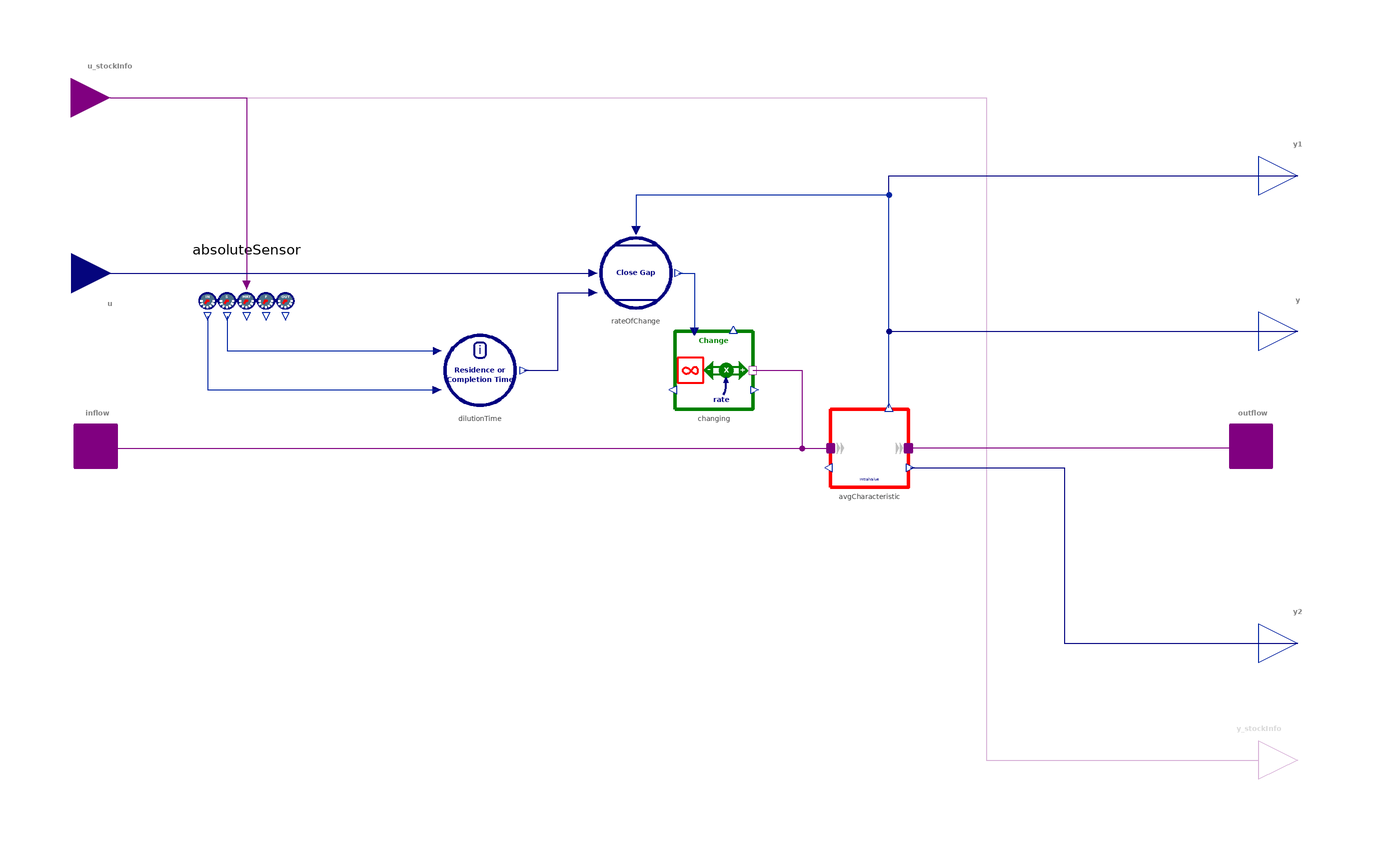

The component connection diagram of the Modelica model below, drawn from its own Placement and Line annotations.

model HinesCoflow "Accounting for changes in average quality of a stock as new entries with different characteristic flow in"
  import BusinessSimulation.Types.InitializationOptions;
  import BusinessSimulation.Units.*;
  import BusinessSimulation.Constants.{small,zero,inf,INF};
  extends Interfaces.Basics.GenericStock(hasStockInfoOutput = false, y.start = initialValue);
  extends Icons.Stock;
  extends Icons.FlowIndicators;
  Interfaces.Connectors.StockInfoInput u_stockInfo "Stock information input port" annotation(Placement(visible = true, transformation(origin = {-145, 90}, extent = {{-10, -10}, {10, 10}}, rotation = -360), iconTransformation(origin = {0, 100}, extent = {{-10, -10}, {10, 10}}, rotation = -90)));
  Interfaces.Connectors.RealInput u "Characteristic of new elements flowing into the stock of fundamental quality" annotation(Placement(visible = true, transformation(origin = {-145, 45}, extent = {{10, -10}, {-10, 10}}, rotation = -540), iconTransformation(origin = {-50, 100}, extent = {{-10, 10}, {10, -10}}, rotation = -90)));
  parameter OutputType initialValue = 0 "Initial value for average characteristic";
protected
  InformationLevel avgCharacteristic(redeclare final type OutputType = OutputType, initialValue = initialValue) "Average characteristic" annotation(Placement(visible = true, transformation(origin = {50, 0}, extent = {{-10, -10}, {10, 10}}, rotation = 0)));
  SourcesOrSinks.ExogenousChange changing "Change in the average characteristic" annotation(Placement(visible = true, transformation(origin = {10, 20}, extent = {{-10, -10}, {10, 10}}, rotation = 0)));
  MoleculesOfStructure.Policy.CloseGap rateOfChange(hasConstantAdjTime = false) "Rate of change is given as a first-order smooth" annotation(Placement(visible = true, transformation(origin = {-10, 45}, extent = {{-10, -10}, {10, 10}}, rotation = 0)));
  MoleculesOfStructure.InformationProcessing.ResidenceTime dilutionTime(durationAtZeroRate = 0) "Time to dilute the average characteristic" annotation(Placement(visible = true, transformation(origin = {-50, 20}, extent = {{-10, -10}, {10, 10}}, rotation = 0)));
  Sensors.AbsoluteSensor absoluteSensor annotation(Placement(visible = true, transformation(origin = {-110, 37.865}, extent = {{10, -10}, {-10, 10}}, rotation = 180)));
equation
  connect(avgCharacteristic.y, y) annotation(Line(visible = true, origin = {90, 23.467}, points = {{-35, -13.067}, {-35, 6.533}, {70, 6.533}}, color = {0, 0, 127}));
  connect(avgCharacteristic.y, y1) annotation(Line(visible = true, origin = {90, 50.133}, points = {{-35, -39.733}, {-35, 19.867}, {70, 19.867}}, color = {0, 0, 127}));
  connect(avgCharacteristic.y1, y2) annotation(Line(visible = true, origin = {69.237, -28.5}, points = {{-8.737, 23.5}, {30.763, 23.5}, {30.763, -21.5}, {90.763, -21.5}}, color = {0, 0, 127}));
  connect(outflow, avgCharacteristic.outflow) annotation(Line(visible = true, origin = {104.232, 0}, points = {{44.232, 0}, {-44.232, 0}}, color = {128, 0, 128}));
  connect(inflow, avgCharacteristic.inflow) annotation(Line(visible = true, origin = {-50, -8.333}, points = {{-98.205, 8.333}, {-70, 8.333}, {80, 8.333}, {90, 8.333}}, color = {128, 0, 128}));
  connect(changing.massPort, avgCharacteristic.inflow) annotation(Line(visible = true, origin = {34.275, 10}, points = {{-14.275, 10}, {-1.625, 10}, {-1.625, -10}, {5.725, -10}}, color = {128, 0, 128}));
  connect(u_stockInfo, absoluteSensor.u_stockInfo) annotation(Line(visible = true, origin = {-60, 88.5}, points = {{-85, 1.5}, {-85, 1.5}, {-50, 1.5}, {-50, -46.635}}, color = {128, 0, 128}));
  connect(absoluteSensor.stock, dilutionTime.u_level) annotation(Line(visible = true, origin = {-96.961, 27.955}, points = {{-17.991, 5.91}, {-17.991, -2.955}, {35.981, -2.955}}, color = {1, 37, 163}));
  connect(u_stockInfo, y_stockInfo) annotation(Line(visible = true, origin = {64, 21}, points = {{-209, 69}, {16, 69}, {16, -101}, {86, -101}}, color = {128, 0, 128}));
  connect(dilutionTime.y, rateOfChange.u_adjTime) annotation(Line(visible = true, origin = {-28.38, 37.884}, points = {{-10.362, -17.884}, {-1.62, -17.884}, {-1.62, 2.116}, {7.38, 2.116}}, color = {0, 0, 127}));
  connect(rateOfChange.y, changing.u) annotation(Line(visible = true, origin = {3.667, 40}, points = {{-2.667, 5}, {1.333, 5}, {1.333, -10}}, color = {1, 37, 163}));
  connect(u, rateOfChange.u_reference) annotation(Line(visible = true, origin = {-59, 52.5}, points = {{-86, -7.5}, {24, -7.5}, {24, -7.5}, {38, -7.5}}, color = {0, 0, 128}));
  connect(avgCharacteristic.y, rateOfChange.u_current) annotation(Line(visible = true, origin = {22.5, 49.1}, points = {{32.5, -38.7}, {32.5, 15.9}, {-32.5, 15.9}, {-32.5, 6.9}}, color = {1, 37, 163}));
  connect(absoluteSensor.inFlow, dilutionTime.u_rate) annotation(Line(visible = true, origin = {-107.342, 24.433}, points = {{-12.658, 9.432}, {-12.658, -9.433}, {46.319, -9.433}}, color = {1, 37, 163}));
  annotation(Documentation(info = "<html>
<p class=\"aside\">This information is part of the Business Simulation&nbsp;Library (BSL).</p>
<p>The <em>HinesCoflow</em> is a modification of the classical coflow structure used in System Dynamics [<a href=\"modelica://BusinessSimulation.UsersGuide.References\">6</a>, pp. 50f.]. The traditional coflow is a model of a stock's average quality (e.g., age, weight, price, income etc.) changing, as new entities with different characteristics <strong><code>u</code></strong> flow in while older entities flow out—in which case we assume, that the outflowing entities have an average quality [<a href=\"modelica://BusinessSimulation.UsersGuide.References\">3</a>, pp. 497-511].</p>
<p>The <em>HinesCoflow</em> makes use of the fact, that the average quality of the entities in the stock is <em>diluted</em> by inflowing entities of different quality, i.e., the process is a <em>smooth</em> with a variable time constant. The benefit of this formulation is, that the average quality of the stock is directly modeled by a stock, so that processes that change the average (e.g., gaining experience over the time of residence for a stock of workers) can be directly modeled as in- or outflows to the <em>HinesCoflow</em>.</p>
<h4>Notes</h4>
<ul>
<li>The component makes use of the compact <code>StockInfoInput</code> connector to collect the required information from a connected stock. For this to properly work out, inflows and outflows should not be mixed at a single <code>StockPort</code> (e.g., it is best practice to connect known inflows to the <code>inflow</code> and known outflows to the <code>outflow</code> port). In case of a bi-directional flow, only <em>one</em> bi-flow should be connected to any single <code>StockPort</code>—no additional flows should be present at that port (see notes for &rarr;<a href=\"modelica://BusinessSimulation.Sensors.AbsoluteSensor\">AbsoluteSensor</a>).</li>
</ul>
<ul>
<li>Inflows and outflows changing the <em>mean quality</em>&nbsp;can be directly connected to the component (on either side; the markings for inflow and outflow are only suggestive).</li><br>
<li>The optional <code>StockInfoOutput</code> (<code>y_stockInfo</code>) can be used to pass the stock information received from a connected stock onward to additional coflow components—or sensors.</li>
</ul>
<h4>Acknowledgements</h4>
<p>The Hines Coflow is explicitly named after its creator, James Hines. More information can be found on <a href=\"https://sdmolecules.org/index.htm#MoleculeTopics/CloseGap/FirstOrderSmooth/HinesCoflow/hinesCoflow.htm\">his website</a>.</p>
<h4>See also</h4>
<p><a href=\"modelica://BusinessSimulation.Stocks.InformationLevel\">InformationLevel&nbsp;</a></p>
</html>"), Icon(coordinateSystem(extent = {{-100, -100}, {100, 100}}, preserveAspectRatio = true, initialScale = 0.1, grid = {10, 10}), graphics = {Text(visible = true, origin = {0, 75}, textColor = {255, 0, 0}, extent = {{-100, -12}, {100, 12}}, textString = "Mean Quality", fontName = "Lato", textStyle = {TextStyle.Bold})}), Diagram(coordinateSystem(extent = {{-148.5, -105}, {148.5, 105}}, preserveAspectRatio = true, initialScale = 0.1, grid = {5, 5})));
end HinesCoflow;